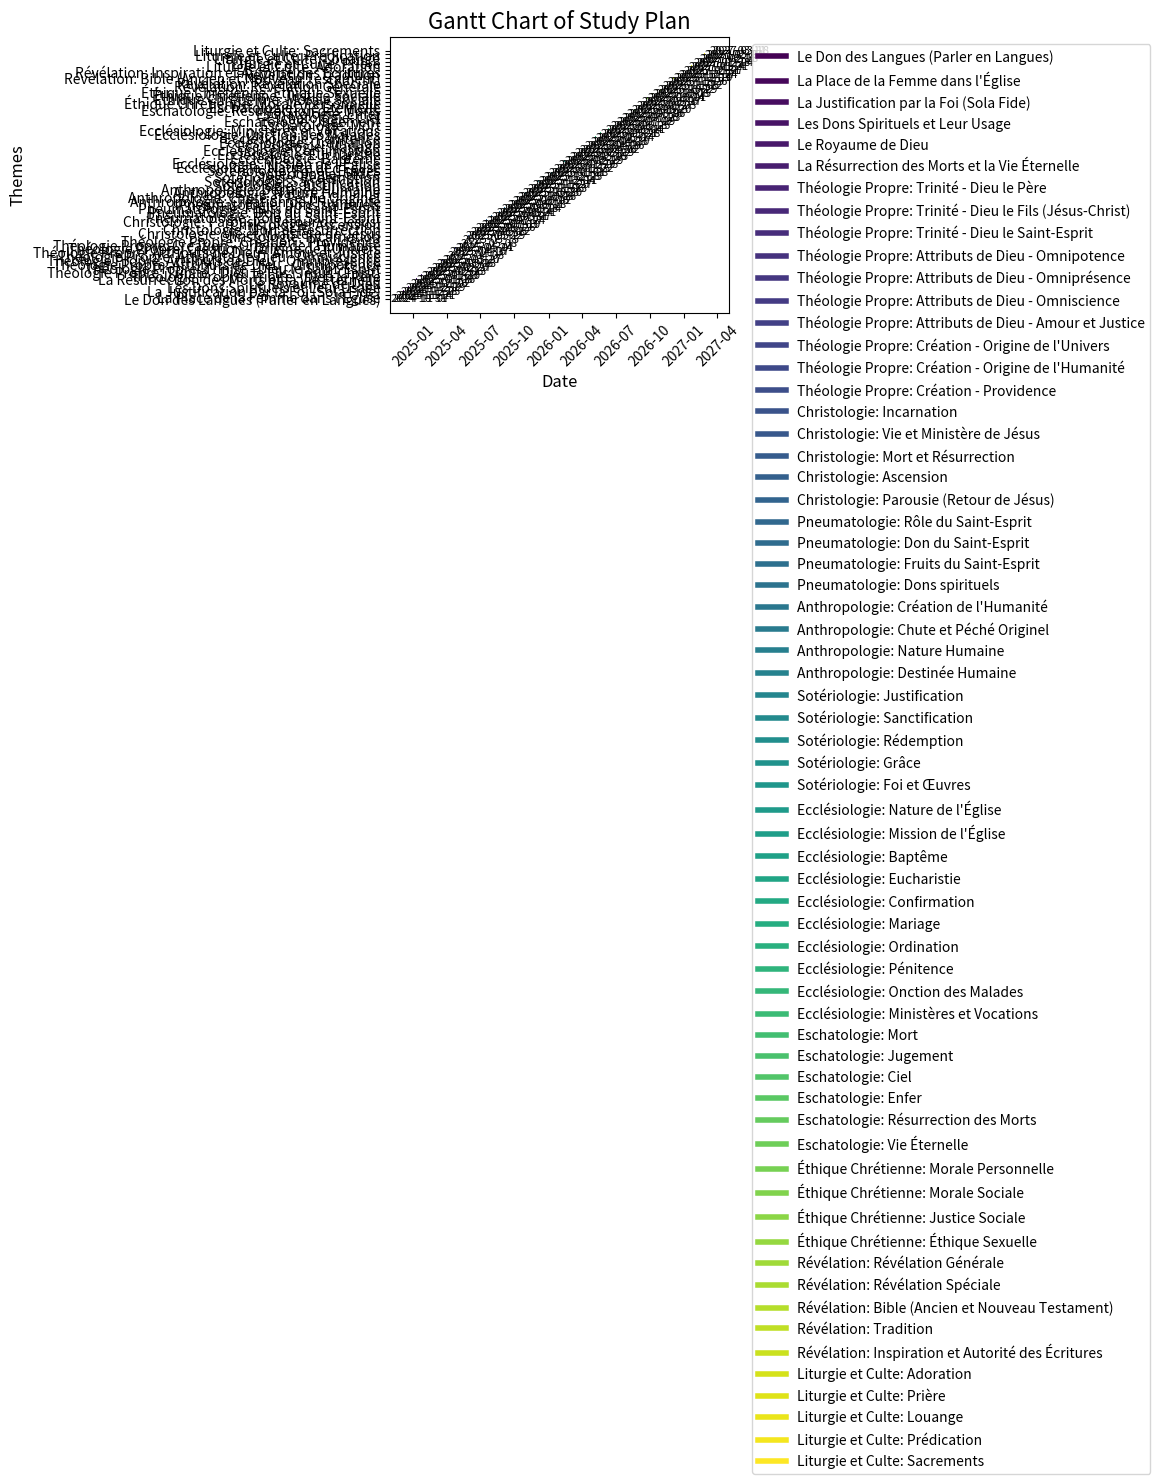

This figure's Python source:
import pandas as pd
import matplotlib.pyplot as plt
import numpy as np

# Dates and times for study schedule
start_date = pd.to_datetime('2024-10-31')  # Starting date (Thursday)
study_duration = pd.Timedelta('2 hours')  # Duration of each session

# Themes for study plan (including all requested themes)
themes = [
    # Priority themes
    "Le Don des Langues (Parler en Langues)", "La Place de la Femme dans l'Église", "La Justification par la Foi (Sola Fide)",
    "Les Dons Spirituels et Leur Usage", "Le Royaume de Dieu", "La Résurrection des Morts et la Vie Éternelle",

    # Théologie Propre
    "Théologie Propre: Trinité - Dieu le Père", "Théologie Propre: Trinité - Dieu le Fils (Jésus-Christ)",
    "Théologie Propre: Trinité - Dieu le Saint-Esprit", "Théologie Propre: Attributs de Dieu - Omnipotence",
    "Théologie Propre: Attributs de Dieu - Omniprésence", "Théologie Propre: Attributs de Dieu - Omniscience",
    "Théologie Propre: Attributs de Dieu - Amour et Justice", "Théologie Propre: Création - Origine de l'Univers",
    "Théologie Propre: Création - Origine de l'Humanité", "Théologie Propre: Création - Providence",

    # Christologie
    "Christologie: Incarnation", "Christologie: Vie et Ministère de Jésus", "Christologie: Mort et Résurrection",
    "Christologie: Ascension", "Christologie: Parousie (Retour de Jésus)",

    # Pneumatologie
    "Pneumatologie: Rôle du Saint-Esprit", "Pneumatologie: Don du Saint-Esprit", "Pneumatologie: Fruits du Saint-Esprit",
    "Pneumatologie: Dons spirituels",

    # Anthropologie
    "Anthropologie: Création de l'Humanité", "Anthropologie: Chute et Péché Originel", "Anthropologie: Nature Humaine",
    "Anthropologie: Destinée Humaine",

    # Sotériologie
    "Sotériologie: Justification", "Sotériologie: Sanctification", "Sotériologie: Rédemption", "Sotériologie: Grâce",
    "Sotériologie: Foi et Œuvres",

    # Ecclésiologie
    "Ecclésiologie: Nature de l'Église", "Ecclésiologie: Mission de l'Église", "Ecclésiologie: Baptême",
    "Ecclésiologie: Eucharistie", "Ecclésiologie: Confirmation", "Ecclésiologie: Mariage", "Ecclésiologie: Ordination",
    "Ecclésiologie: Pénitence", "Ecclésiologie: Onction des Malades", "Ecclésiologie: Ministères et Vocations",

    # Eschatologie
    "Eschatologie: Mort", "Eschatologie: Jugement", "Eschatologie: Ciel", "Eschatologie: Enfer", "Eschatologie: Résurrection des Morts",
    "Eschatologie: Vie Éternelle",

    # Éthique Chrétienne
    "Éthique Chrétienne: Morale Personnelle", "Éthique Chrétienne: Morale Sociale", "Éthique Chrétienne: Justice Sociale",
    "Éthique Chrétienne: Éthique Sexuelle",

    # Révélation
    "Révélation: Révélation Générale", "Révélation: Révélation Spéciale", "Révélation: Bible (Ancien et Nouveau Testament)",
    "Révélation: Tradition", "Révélation: Inspiration et Autorité des Écritures",

    # Liturgie et Culte
    "Liturgie et Culte: Adoration", "Liturgie et Culte: Prière", "Liturgie et Culte: Louange",
    "Liturgie et Culte: Prédication", "Liturgie et Culte: Sacrements"
]

# Estimate sessions per theme (some may need 1 session, some may need 2)
sessions_per_theme = {
    "Le Don des Langues (Parler en Langues)": 2,
    "La Place de la Femme dans l'Église": 2,
    "La Justification par la Foi (Sola Fide)": 2,
    "Les Dons Spirituels et Leur Usage": 2,
    "Le Royaume de Dieu": 2,
    "La Résurrection des Morts et la Vie Éternelle": 2,
    "Théologie Propre: Trinité - Dieu le Père": 2,
    "Théologie Propre: Trinité - Dieu le Fils (Jésus-Christ)": 2,
    "Théologie Propre: Trinité - Dieu le Saint-Esprit": 2,
    "Théologie Propre: Attributs de Dieu - Omnipotence": 2,
    "Théologie Propre: Attributs de Dieu - Omniprésence": 2,
    "Théologie Propre: Attributs de Dieu - Omniscience": 1,
    "Théologie Propre: Attributs de Dieu - Amour et Justice": 2,
    "Théologie Propre: Création - Origine de l'Univers": 2,
    "Théologie Propre: Création - Origine de l'Humanité": 1,
    "Théologie Propre: Création - Providence": 1,
    # Rest default to 2 sessions
}

# Default for the themes not specified
for theme in themes:
    if theme not in sessions_per_theme:
        sessions_per_theme[theme] = 2

# Calculate study sessions based on themes and start date
study_schedule = []
for theme in themes:
    for session in range(sessions_per_theme[theme]):
        study_date = start_date + pd.DateOffset(weeks=len(study_schedule))
        study_schedule.append({'Date': study_date, 'Theme': theme})

# Convert study_schedule to DataFrame
schedule_df = pd.DataFrame(study_schedule)

# Create Gantt chart
fig, ax = plt.subplots(figsize=(12, 10))
ax.set_title('Gantt Chart of Study Plan', fontsize=16)
ax.set_xlabel('Date', fontsize=12)
ax.set_ylabel('Themes', fontsize=12)

# Assign a unique color to each theme
theme_colors = plt.cm.viridis(np.linspace(0, 1, len(themes)))

# Plot the Gantt chart for each theme
for idx, theme in enumerate(themes):
    theme_data = schedule_df[schedule_df['Theme'] == theme]
    ax.barh(theme, theme_data['Date'].apply(lambda x: 1), left=theme_data['Date'], color=theme_colors[idx], height=0.5)

    # Ajouter des étiquettes de date
    for date in theme_data['Date']:
        ax.text(date, idx, str(date.date()), va='center', fontsize=8)

# Ajouter une légende
legend_elements = [plt.Line2D([0], [0], color=theme_colors[idx], lw=4, label=theme) for idx, theme in enumerate(themes)]
ax.legend(handles=legend_elements, loc='upper left', bbox_to_anchor=(1.05, 1))

# Customize x-axis
plt.xticks(rotation=45)
plt.tight_layout()

plt.show()
